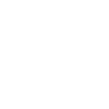
t = 0.00 s
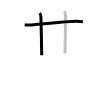
t = 2.25 s
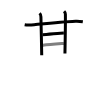
t = 4.50 s
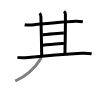
t = 6.50 s
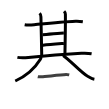
t = 8.75 s
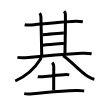
t = 11.00 s

The animated SVG that drew these frames (rendered in a browser with its animation timeline set to each time). Animation: 11 SMIL elements (animate=11); one cycle of 11.00 s.

<svg width="109px" height="109px" viewBox="0 0 px 109px" xmlns="http://www.w3.org/2000/svg" xmlns:xlink="http://www.w3.org/1999/xlink" xml:space="preserve" version="1.1"  baseProfile="full">
<path d="M24.68,24.71c2.95,0.54,6.74,0.27,9.52,0c12.05-1.21,28.8-2.99,41.31-3.44c2.52-0.09,4.82,0.06,7.32,0.43" style="fill:none;stroke:black;stroke-width:3;opacity:0">
  <animate attributeType="CSS" attributeName="opacity" from="0" to="1" begin="0s" dur="1s" repeatCount="Indefinite" fill="freeze" />
</path>
<path d="M39.61,13.27c0.87,0.87,1.31,2.23,1.31,3.45c0,0.78,0.7,29.53,0.8,38.47" style="fill:none;stroke:black;stroke-width:3;opacity:0">
  <animate attributeType="CSS" attributeName="opacity" from="0" to="1" begin="1s" dur="1s" repeatCount="Indefinite" fill="freeze" />
</path>
<path d="M64.08,11.25c0.9,0.9,1.3,2.17,1.31,2.95c0.11,6.8-0.27,30.3-0.45,39.23" style="fill:none;stroke:black;stroke-width:3;opacity:0">
  <animate attributeType="CSS" attributeName="opacity" from="0" to="1" begin="2s" dur="1s" repeatCount="Indefinite" fill="freeze" />
</path>
<path d="M42.6,34.7c3.7-0.19,17.79-1.64,21.26-1.82" style="fill:none;stroke:black;stroke-width:3;opacity:0">
  <animate attributeType="CSS" attributeName="opacity" from="0" to="1" begin="3s" dur="1s" repeatCount="Indefinite" fill="freeze" />
</path>
<path d="M42.83,45.26c6.42-0.76,16.19-1.45,21.05-1.82" style="fill:none;stroke:black;stroke-width:3;opacity:0">
  <animate attributeType="CSS" attributeName="opacity" from="0" to="1" begin="4s" dur="1s" repeatCount="Indefinite" fill="freeze" />
</path>
<path d="M17.4,57.35c3.97,0.77,7.2,0.52,10.96,0.12c12.9-1.37,38.85-3.48,53.02-4.19c3.35-0.17,6.91-0.15,10.22,0.43" style="fill:none;stroke:black;stroke-width:3;opacity:0">
  <animate attributeType="CSS" attributeName="opacity" from="0" to="1" begin="5s" dur="1s" repeatCount="Indefinite" fill="freeze" />
</path>
<path d="M40.72,56.75c0.28,0.62,0.19,1.71-0.34,2.57C36.25,66,27.75,75.5,15.25,81" style="fill:none;stroke:black;stroke-width:3;opacity:0">
  <animate attributeType="CSS" attributeName="opacity" from="0" to="1" begin="6s" dur="1s" repeatCount="Indefinite" fill="freeze" />
</path>
<path d="M63.12,55.38c7.1,4.77,17.86,17.23,24.91,21.1c2.72,1.49,3.7,2.3,6.34,2.78" style="fill:none;stroke:black;stroke-width:3;opacity:0">
  <animate attributeType="CSS" attributeName="opacity" from="0" to="1" begin="7s" dur="1s" repeatCount="Indefinite" fill="freeze" />
</path>
<path d="M37.77,76.67c1.61,0.33,3.49,0.2,5.13,0.02c5.17-0.58,14.85-1.72,20.85-2.03c1.81-0.09,3.7-0.21,5.49,0.19" style="fill:none;stroke:black;stroke-width:3;opacity:0">
  <animate attributeType="CSS" attributeName="opacity" from="0" to="1" begin="8s" dur="1s" repeatCount="Indefinite" fill="freeze" />
</path>
<path d="M52.18,62.62c1.04,1.04,1.56,2.58,1.56,3.9c0,8.5-0.07,12.68-0.07,23.91" style="fill:none;stroke:black;stroke-width:3;opacity:0">
  <animate attributeType="CSS" attributeName="opacity" from="0" to="1" begin="9s" dur="1s" repeatCount="Indefinite" fill="freeze" />
</path>
<path d="M24.2,93.62c2.21,0.41,6.29,0.35,8.49,0.16c17.9-1.53,24.6-2.65,43.74-3.23c3.68-0.11,5.9,0.2,7.75,0.4" style="fill:none;stroke:black;stroke-width:3;opacity:0">
  <animate attributeType="CSS" attributeName="opacity" from="0" to="1" begin="10s" dur="1s" repeatCount="Indefinite" fill="freeze" />
</path>
</svg>
